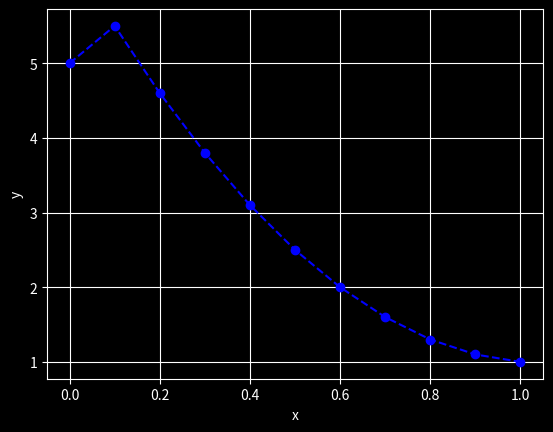

Write Python code to recreate this figure.
import numpy as np
import matplotlib.pyplot as plt
from scipy import linalg

def func1(x,y):
    return 10*(x-1)

def first_order(func, y0, yf, x0, b, n):
    #n =  round((b-x0)/h) + 1
    h = (b-x0)/(n-1)
    y = np.zeros(n)
    y[0] = y0
    m = np.zeros((n, n))
    m[0, 0] = 1
    x = np.linspace(x0, b, n)

    for i in range(1, n-1):
        m[i, i+1] = 1
        m[i, i] = -1
        y[i] = h*func(x[i], y[i])
    
    m[-1, -1] = 1
    y[-1] = yf
    f = linalg.solve(m, y)
    
    print(f)
    print(x)
    #print(y)
    
    plt.style.use('dark_background')
    plt.xlabel("x")
    plt.ylabel("y")
    plt.plot(x, f, 'bo--')
    plt.grid()
    plt.show()
    print(np.dot(m, y) == f)
    return None


first_order(func1, 5, 1, 0, 1, 11)
